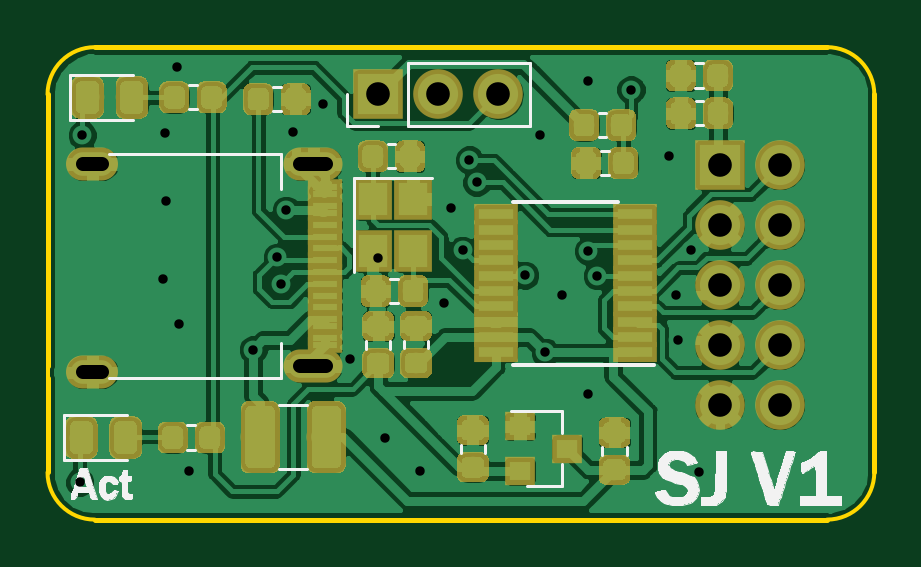
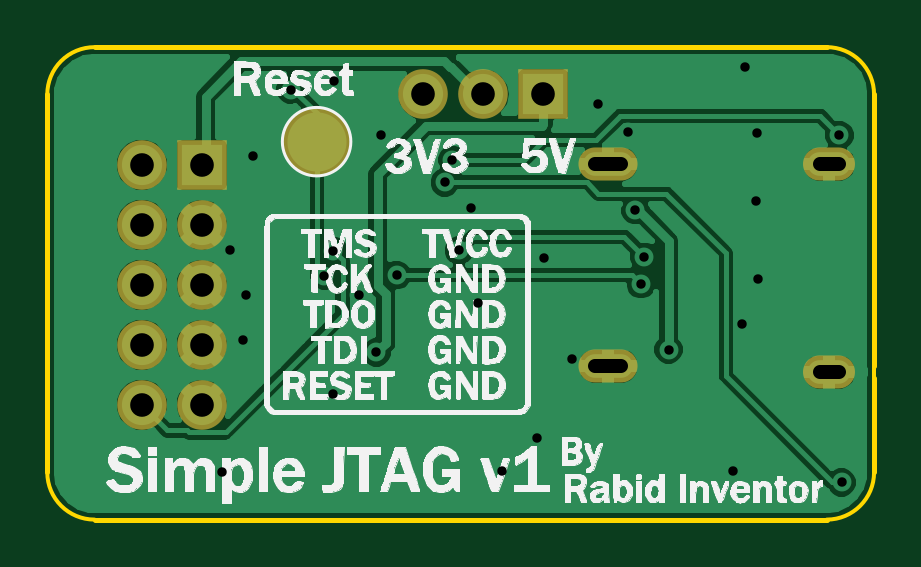
Circuit board: 11 layer files. Board 35.0 x 20.0 mm.
- bottom_copper: simpleJtag-B.Cu.gbr (47019 bytes)
- bottom_mask: simpleJtag-B.Mask.gbr (1245 bytes)
- paste: simpleJtag-B.Paste.gbr (487 bytes)
- bottom_silk: simpleJtag-B.SilkS.gbr (166591 bytes)
- outline: simpleJtag-Edge.Cuts.gbr (1096 bytes)
- top_copper: simpleJtag-F.Cu.gbr (177852 bytes)
- top_mask: simpleJtag-F.Mask.gbr (60450 bytes)
- paste: simpleJtag-F.Paste.gbr (59790 bytes)
- top_silk: simpleJtag-F.SilkS.gbr (22911 bytes)
- drill: simpleJtag-NPTH.drl (132 bytes)
- drill: simpleJtag-PTH.drl (1114 bytes)

=== bottom_copper: simpleJtag-B.Cu.gbr (47019 bytes, source omitted) ===
=== bottom_mask: simpleJtag-B.Mask.gbr ===
G04 #@! TF.GenerationSoftware,KiCad,Pcbnew,(5.0.0)*
G04 #@! TF.CreationDate,2020-02-27T10:51:14+00:00*
G04 #@! TF.ProjectId,simpleJtag,73696D706C654A7461672E6B69636164,rev?*
G04 #@! TF.SameCoordinates,Original*
G04 #@! TF.FileFunction,Soldermask,Bot*
G04 #@! TF.FilePolarity,Negative*
%FSLAX46Y46*%
G04 Gerber Fmt 4.6, Leading zero omitted, Abs format (unit mm)*
G04 Created by KiCad (PCBNEW (5.0.0)) date 02/27/20 10:51:14*
%MOMM*%
%LPD*%
G01*
G04 APERTURE LIST*
%ADD10C,2.100000*%
%ADD11R,2.100000X2.100000*%
%ADD12O,2.200000X1.400000*%
%ADD13O,2.500000X1.400000*%
%ADD14O,2.100000X2.100000*%
%ADD15C,2.900000*%
G04 APERTURE END LIST*
D10*
G04 #@! TO.C,J1*
X164000000Y-68145000D03*
X161460000Y-68145000D03*
X164000000Y-65605000D03*
X161460000Y-65605000D03*
X164000000Y-63065000D03*
X161460000Y-63065000D03*
X164000000Y-60525000D03*
X161460000Y-60525000D03*
X164000000Y-57985000D03*
D11*
X161460000Y-57985000D03*
G04 #@! TD*
D12*
G04 #@! TO.C,P1*
X134900000Y-57950000D03*
X134900000Y-66760000D03*
D13*
X144250000Y-66500000D03*
X144250000Y-57950000D03*
G04 #@! TD*
D11*
G04 #@! TO.C,JP1*
X147000000Y-55000000D03*
D14*
X149540000Y-55000000D03*
X152080000Y-55000000D03*
G04 #@! TD*
D15*
G04 #@! TO.C,TP1*
X156600000Y-57000000D03*
G04 #@! TD*
M02*

=== paste: simpleJtag-B.Paste.gbr ===
G04 #@! TF.GenerationSoftware,KiCad,Pcbnew,(5.0.0)*
G04 #@! TF.CreationDate,2020-02-27T10:51:14+00:00*
G04 #@! TF.ProjectId,simpleJtag,73696D706C654A7461672E6B69636164,rev?*
G04 #@! TF.SameCoordinates,Original*
G04 #@! TF.FileFunction,Paste,Bot*
G04 #@! TF.FilePolarity,Positive*
%FSLAX46Y46*%
G04 Gerber Fmt 4.6, Leading zero omitted, Abs format (unit mm)*
G04 Created by KiCad (PCBNEW (5.0.0)) date 02/27/20 10:51:14*
%MOMM*%
%LPD*%
G01*
G04 APERTURE LIST*
G04 APERTURE END LIST*
M02*

=== bottom_silk: simpleJtag-B.SilkS.gbr (166591 bytes, source omitted) ===
=== outline: simpleJtag-Edge.Cuts.gbr ===
G04 #@! TF.GenerationSoftware,KiCad,Pcbnew,(5.0.0)*
G04 #@! TF.CreationDate,2020-02-27T10:51:14+00:00*
G04 #@! TF.ProjectId,simpleJtag,73696D706C654A7461672E6B69636164,rev?*
G04 #@! TF.SameCoordinates,Original*
G04 #@! TF.FileFunction,Profile,NP*
%FSLAX46Y46*%
G04 Gerber Fmt 4.6, Leading zero omitted, Abs format (unit mm)*
G04 Created by KiCad (PCBNEW (5.0.0)) date 02/27/20 10:51:14*
%MOMM*%
%LPD*%
G01*
G04 APERTURE LIST*
%ADD10C,0.150000*%
%ADD11C,0.200000*%
G04 APERTURE END LIST*
D10*
X166000000Y-53000000D02*
G75*
G02X168000000Y-55000000I0J-2000000D01*
G01*
X168000000Y-71000000D02*
G75*
G02X166000000Y-73000000I-2000000J0D01*
G01*
X135000000Y-73000000D02*
G75*
G02X133000000Y-71000000I0J2000000D01*
G01*
X133000000Y-55000000D02*
G75*
G02X135000000Y-53000000I2000000J0D01*
G01*
X133000000Y-66500000D02*
X133000000Y-67000000D01*
D11*
X133000000Y-55000000D02*
X133000000Y-66500000D01*
X133000000Y-71000000D02*
X133000000Y-67000000D01*
X166000000Y-73000000D02*
X135000000Y-73000000D01*
X168000000Y-55000000D02*
X168000000Y-71000000D01*
X135000000Y-53000000D02*
X166000000Y-53000000D01*
M02*

=== top_copper: simpleJtag-F.Cu.gbr (177852 bytes, source omitted) ===
=== top_mask: simpleJtag-F.Mask.gbr (60450 bytes, source omitted) ===
=== paste: simpleJtag-F.Paste.gbr (59790 bytes, source omitted) ===
=== top_silk: simpleJtag-F.SilkS.gbr (22911 bytes, source omitted) ===
=== drill: simpleJtag-NPTH.drl ===
M48
;DRILL file {KiCad (5.0.0)} date 02/27/20 10:48:23
;FORMAT={-:-/ absolute / inch / decimal}
FMAT,2
INCH,TZ
%
G90
G05
M72
T0
M30

=== drill: simpleJtag-PTH.drl ===
M48
;DRILL file {KiCad (5.0.0)} date 02/27/20 10:48:23
;FORMAT={-:-/ absolute / inch / decimal}
FMAT,2
INCH,TZ
T1C0.0157
T2C0.0236
T3C0.0394
%
G90
G05
M72
T1
X5.2901Y-2.812
X5.2941Y-2.2333
X5.4291Y-2.4724
X5.4319Y-2.2293
X5.4331Y-2.3425
X5.4515Y-2.1191
X5.4555Y-2.5482
X5.4712Y-2.7923
X5.5787Y-2.5906
X5.619Y-2.4364
X5.6248Y-2.4813
X5.6339Y-2.3583
X5.6457Y-2.2283
X5.6956Y-2.1821
X5.7402Y-2.6063
X5.7862Y-2.438
X5.798Y-2.7372
X5.857Y-2.7923
X5.8964Y-2.5128
X5.9082Y-2.3553
X5.9279Y-2.4252
X5.9391Y-2.2747
X5.9515Y-2.312
X6.0317Y-2.4666
X6.0578Y-2.2333
X6.0657Y-2.5955
X6.0945Y-2.5004
X6.1366Y-2.1427
X6.1378Y-2.4262
X6.1378Y-2.6654
X6.1523Y-2.4675
X6.2087Y-2.1575
X6.2717Y-2.2677
X6.2835Y-2.5
X6.2874Y-2.5748
X6.3089Y-2.4253
X6.3228Y-2.7953
T3
X6.3567Y-2.2829
X6.3567Y-2.3829
X6.3567Y-2.4829
X6.3567Y-2.5829
X6.3567Y-2.6829
X6.4567Y-2.2829
X6.4567Y-2.3829
X6.4567Y-2.4829
X6.4567Y-2.5829
X6.4567Y-2.6829
X5.7874Y-2.1654
X5.8874Y-2.1654
X5.9874Y-2.1654
T2
X5.3268Y-2.2815G85X5.2953Y-2.2815
G05
X5.3268Y-2.6283G85X5.2953Y-2.6283
G05
X5.7008Y-2.2815G85X5.6575Y-2.2815
G05
X5.7008Y-2.6181G85X5.6575Y-2.6181
G05
T0
M30

